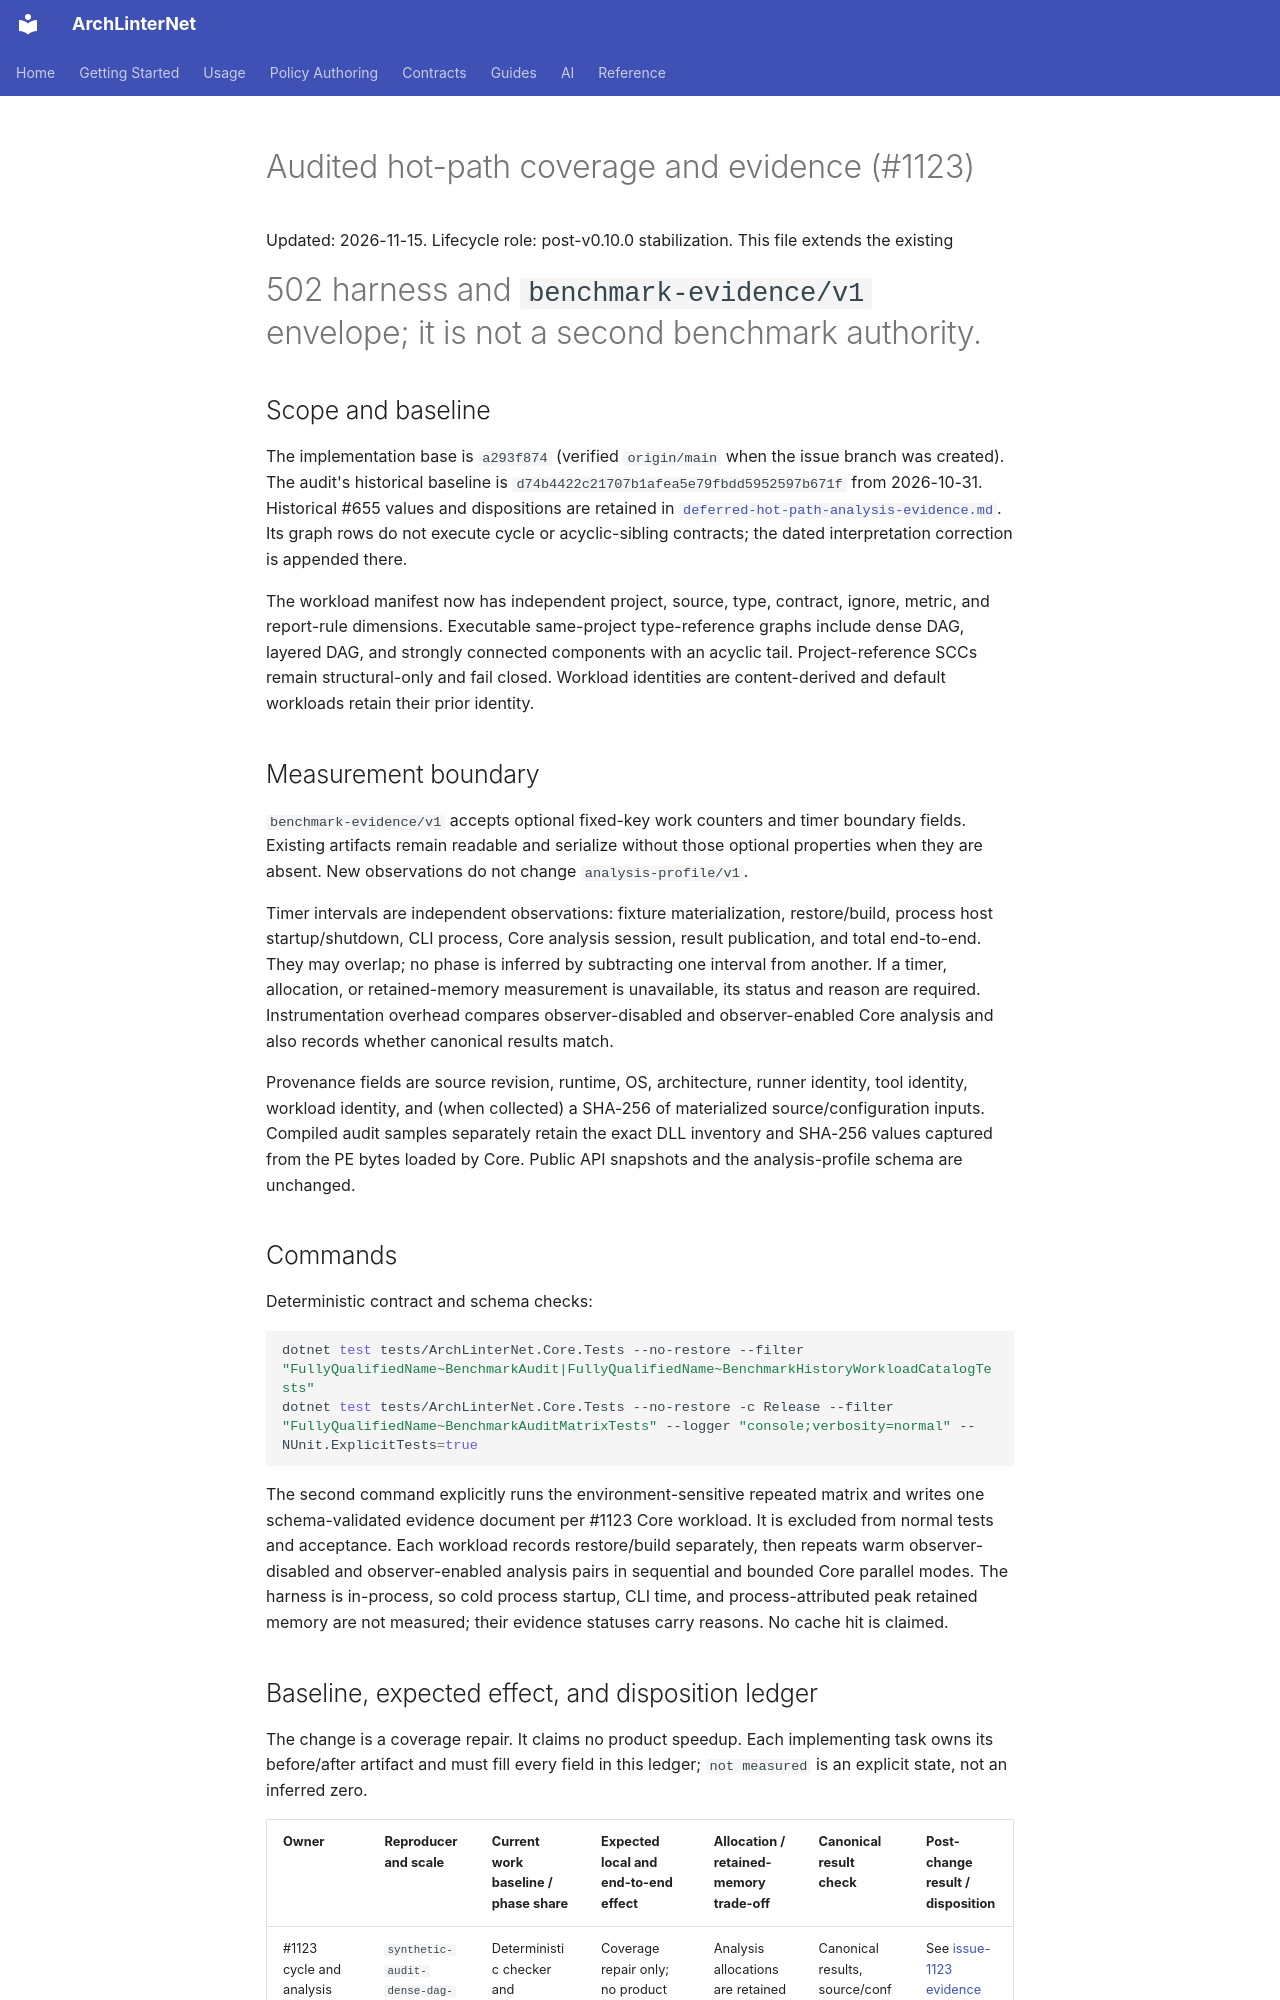

repository: eugenemalaschuk-source/arch-linter-net · page: internal/large-solution-benchmarking/issue-1123-audited-hot-path-evidence/index.html · generator: mkdocs

# Audited hot-path coverage and evidence (#1123)

Updated: 2026-11-15. Lifecycle role: post-v0.10.0 stabilization. This file extends the existing
#502 harness and `benchmark-evidence/v1` envelope; it is not a second benchmark authority.

## Scope and baseline

The implementation base is `a293f874` (verified `origin/main` when the issue branch was created).
The audit's historical baseline is `d74b4422c21707b1afea5e79fbdd5952597b671f` from 2026-10-31.
Historical #655 values and dispositions are retained in
[`deferred-hot-path-analysis-evidence.md`](../deferred-hot-path-analysis-evidence.md). Its graph
rows do not execute cycle or acyclic-sibling contracts; the dated interpretation correction is
appended there.

The workload manifest now has independent project, source, type, contract, ignore, metric, and
report-rule dimensions. Executable same-project type-reference graphs include dense DAG, layered
DAG, and strongly connected components with an acyclic tail. Project-reference SCCs remain
structural-only and fail closed. Workload identities are content-derived and default workloads
retain their prior identity.

## Measurement boundary

`benchmark-evidence/v1` accepts optional fixed-key work counters and timer boundary fields. Existing
artifacts remain readable and serialize without those optional properties when they are absent.
New observations do not change `analysis-profile/v1`.

Timer intervals are independent observations: fixture materialization, restore/build, process host
startup/shutdown, CLI process, Core analysis session, result publication, and total end-to-end. They
may overlap; no phase is inferred by subtracting one interval from another. If a timer, allocation,
or retained-memory measurement is unavailable, its status and reason are required. Instrumentation
overhead compares observer-disabled and observer-enabled Core analysis and also records whether
canonical results match.

Provenance fields are source revision, runtime, OS, architecture, runner identity, tool identity,
workload identity, and (when collected) a SHA-256 of materialized source/configuration inputs.
Compiled audit samples separately retain the exact DLL inventory and SHA-256 values captured from
the PE bytes loaded by Core. Public API snapshots and the analysis-profile schema are unchanged.

## Commands

Deterministic contract and schema checks:

```sh
dotnet test tests/ArchLinterNet.Core.Tests --no-restore --filter "FullyQualifiedName~BenchmarkAudit|FullyQualifiedName~BenchmarkHistoryWorkloadCatalogTests"
dotnet test tests/ArchLinterNet.Core.Tests --no-restore -c Release --filter "FullyQualifiedName~BenchmarkAuditMatrixTests" --logger "console;verbosity=normal" -- NUnit.ExplicitTests=true
```

The second command explicitly runs the environment-sensitive repeated matrix and writes one
schema-validated evidence document per #1123 Core workload. It is excluded from normal tests and
acceptance. Each workload records restore/build separately, then repeats warm observer-disabled
and observer-enabled analysis pairs in sequential and bounded Core parallel modes. The harness is
in-process, so cold process startup, CLI time, and process-attributed peak retained memory are
not measured; their evidence statuses carry reasons. No cache hit is claimed.
